Run: headless pygame with SDL's dummy video driver; simulated clock (each Clock.tick advances the game by its frame time, no real sleeping); random seed 0; keys injected as events and as key.get_pressed() state; no mouse input.
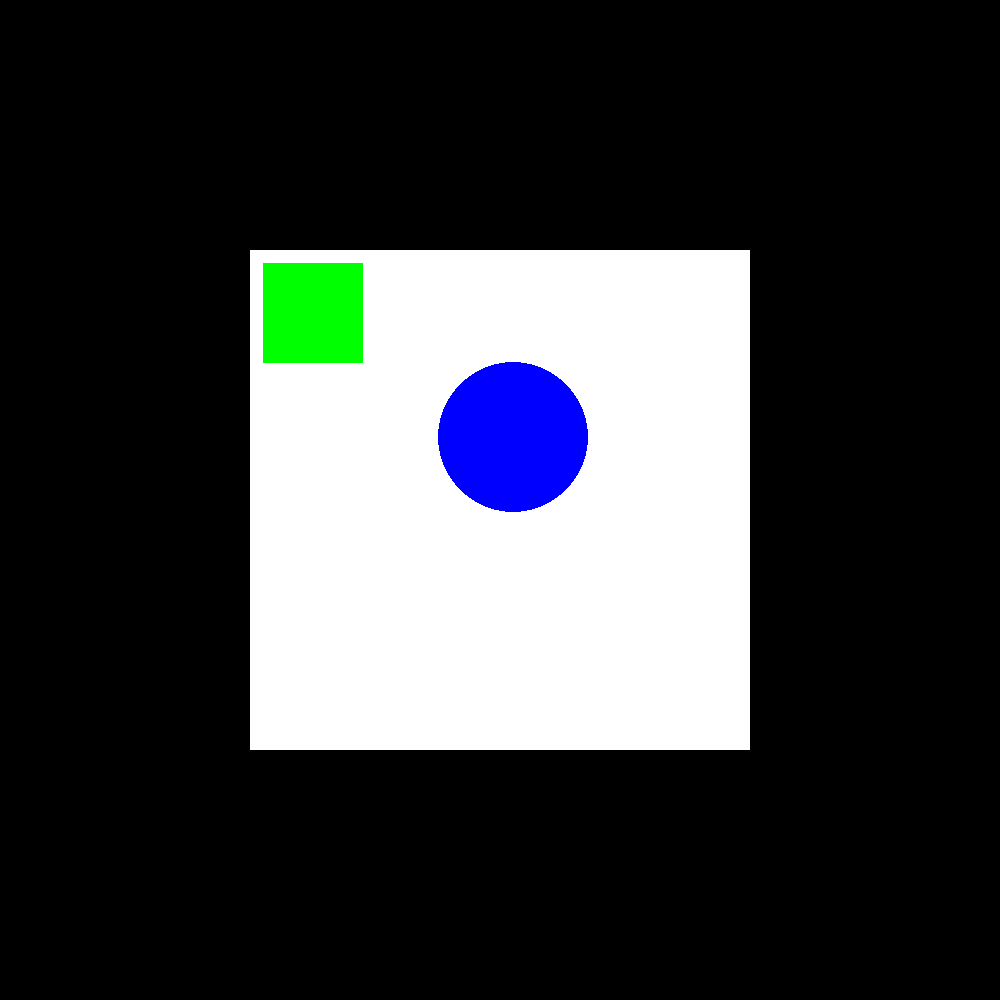
Frame 1 of 4 · flips 1–60 · no input
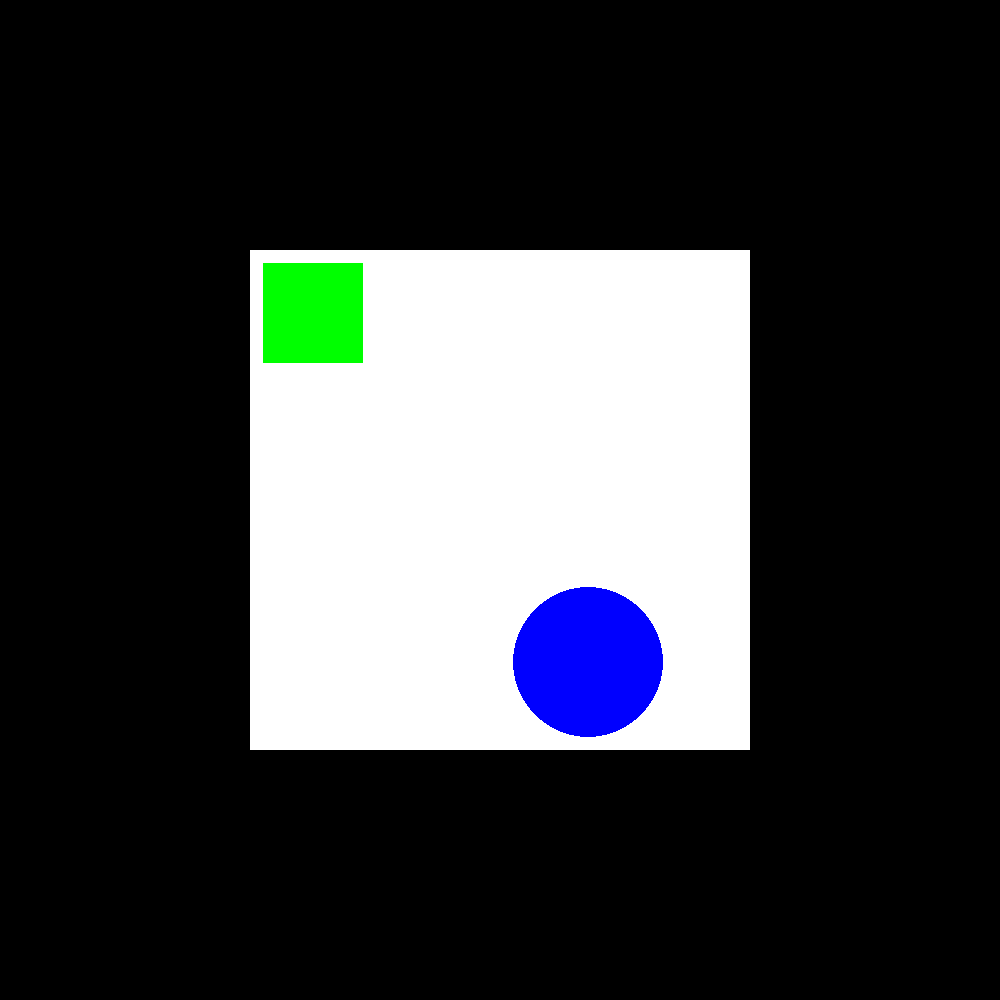
Frame 2 of 4 · flips 61–180 · tapped SPACE, RETURN · held RIGHT (→), D
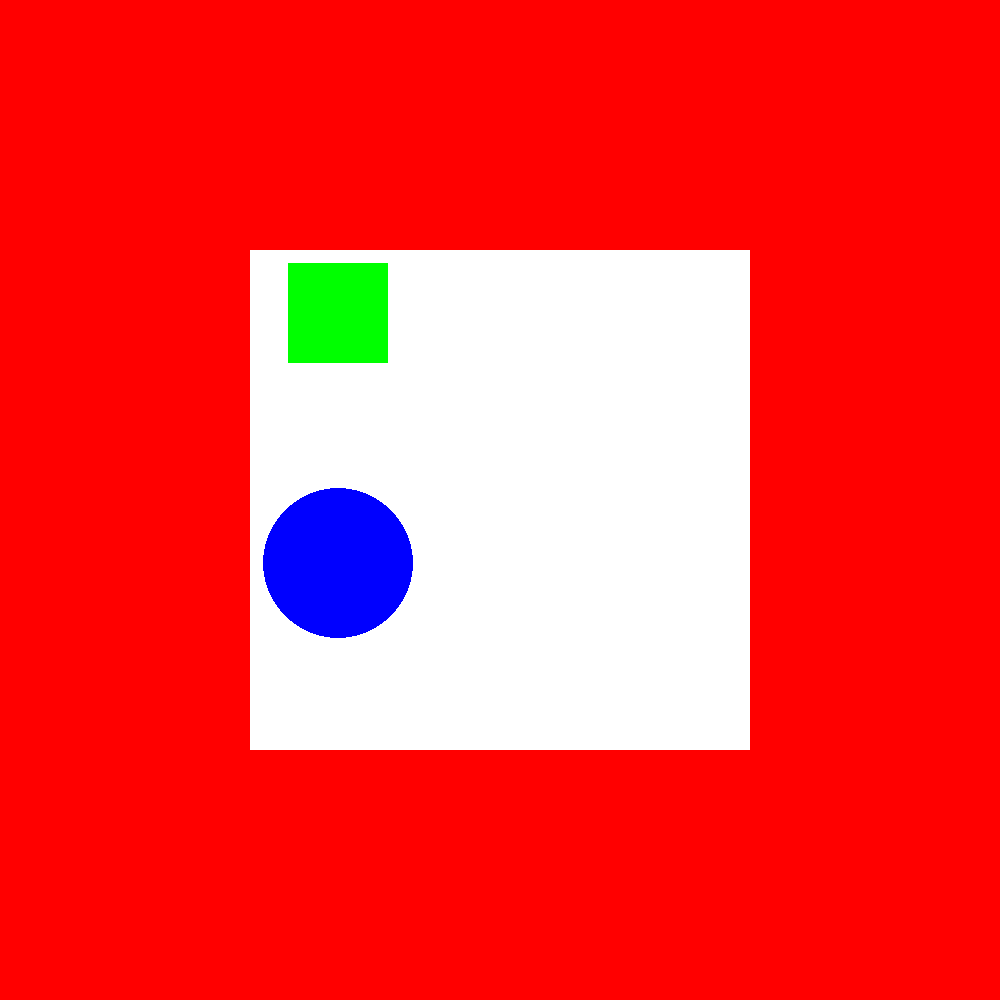
Frame 3 of 4 · flips 181–300 · held DOWN (↓), S
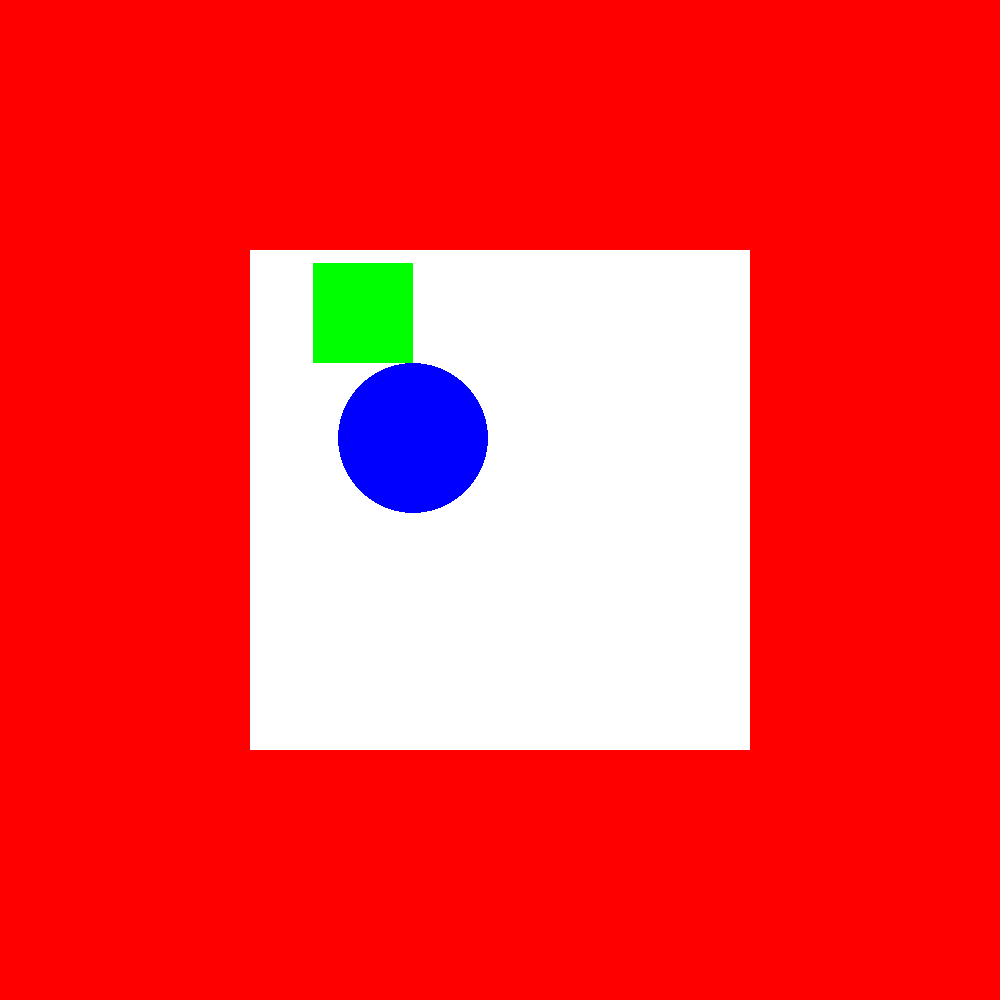
Frame 4 of 4 · flips 301–420 · held LEFT (←), A, UP (↑), W

The pygame program that drew these frames:

import math
import pygame

# this parameter indicate a step which will be used as a dt in calculation of new position
STEP = 25
# internal FPS timer in pygame
clock = pygame.time.Clock()
# width and height of
WIDTH = 1000
HEIGHT = 1000

BIG_WIDTH = 500
BIG_HEIGHT = 500

SMALL_WIDTH = 100
SMALL_HEIGHT = 100

DIAMETER = 150
RADIUS = DIAMETER // 2
SMALL_RECT_COLOR = (0, 255, 0)
CIRCLE_COLOR = (0, 0, 255)


# parameter are circle center coords. and rectangle coords, also circle radius
def circle_rectangle_collision(cx, cy, rx, ry, rw, rh, cr):
    edgeX = cx
    edgeY = cy
    # check which side of rectangle is closest to circle
    if cx < rx:
        # left edge
        edgeX = rx
    elif cx >= (rx + rw):
        # right edge
        edgeX = rx + rw
    if cy < ry:
        # top edge
        edgeY = ry
    elif cy > (ry + rh):
        edgeY = ry + rh

    # calculate distance on X-axis and Y-axis, between circle center and closest edge of rectangle
    distX = edgeX - cx
    distY = edgeY - cy
    # use Pythagorean Theorem to get distance(this is why abs was not used at previous lines)
    dist = math.sqrt(distX * distX + distY * distY)

    if dist <= cr:
        return True
    else:
        return False


# verify if second rectangle is inside first_one
def is_inside_rectangle(r1x, r1y, r1w, r1h, r2x, r2y, r2w, r2h):
    if (r1x < r2x) and (r1y < r2y) and (r1w + r1x > r2w + r2x) and (r1h + r1y > r2h + r2y):
        return True
    return False


# verify if a circle is inside a rectangle, and check type of collision
# 1-Right collision 2- Bottom Collision
def is_inside_circle(cx, cy, cr, rx, ry, rw, rh):
    if (cx + cr) < (rx + rw) and (cx - cr) > rx and (cy - cr) > ry:
        if (cy + cr) < (ry + rh):
            return True, 1
        else:
            return False, 2
    return False, 1


if __name__ == '__main__':
    pygame.init()
    # get ready principal display section
    surface = pygame.display.set_mode((WIDTH, HEIGHT))
    rect1 = pygame.Rect(0, 0, BIG_WIDTH, BIG_HEIGHT)
    # set big rectangle to the center of screen
    rect1.center = (WIDTH / 2, HEIGHT / 2)
    pygame.draw.rect(surface, (255, 255, 255), rect1)
    # draw second rectangle (the small one)
    rect2 = pygame.Rect(STEP, STEP, SMALL_WIDTH, SMALL_HEIGHT)
    rect2.center = (rect1.centerx - (rect1.centerx - SMALL_WIDTH - STEP) / 2,
                    rect1.centery - (rect1.centery - SMALL_HEIGHT - STEP) / 2)
    pygame.draw.rect(surface, SMALL_RECT_COLOR, rect2)
    # draw circle
    cirle1 = pygame.draw.circle(surface, CIRCLE_COLOR,
                                (rect1.centerx - (rect1.centerx - STEP) / 2 + RADIUS,
                                 rect1.centery - (rect1.centery - STEP) / 2 + RADIUS), RADIUS)

    pygame.display.flip()
    run = True
    while run:

        # check if small rectangle is on last position in  big rectangle(right-bottom corner)
        if rect2.centerx < int(rect1.centerx + (rect1.centerx - STEP - SMALL_WIDTH) / 2) or \
                rect2.centery < int(rect1.centery + (rect1.centery - STEP - SMALL_HEIGHT) / 2):
            # check if circle is inside in  big rectangle(right-bottom corner)
            if cirle1.centerx < int(rect1.centerx + (rect1.centerx - STEP) / 2 - RADIUS) or \
                    cirle1.centery < int(rect1.centery + (rect1.centery - STEP) / 2 - RADIUS):

                # 1 Check if small rectangle have collision with bigger one

                if is_inside_rectangle(rect1.x, rect1.y, rect1.w, rect1.h, rect2.x, rect2.y, rect2.w, rect2.h):
                    # 2. Validate circle position inside big rectangle
                    if is_inside_circle(cirle1.centerx, cirle1.centery, RADIUS, rect1.x, rect1.y, rect1.w,
                                        rect1.h)[0]:

                        # 3. Validate rectangle/circle collision
                        if circle_rectangle_collision(cirle1.centerx, cirle1.centery, rect2.x, rect2.y, rect2.w,
                                                      rect2.h, RADIUS):
                            # 4. We are free to move circle as here is collision
                            cirle1.centerx += STEP
                            pygame.draw.circle(surface, CIRCLE_COLOR, cirle1.center, RADIUS)
                            pygame.display.update()
                            # this position is one invalid so clear surface in RED
                            surface.fill((255, 0, 0))
                            pygame.draw.rect(surface, (255, 255, 255), rect1)
                            pygame.draw.rect(surface, SMALL_RECT_COLOR, rect2)
                            print("Still Colision")
                        else:
                            # 5. No collision so we move circle until last position and after move small rectangle.
                            # if for y-axis we are on last row with circle
                            if cirle1.centery == int(rect1.centery + (rect1.centery - STEP) / 2 - RADIUS):
                                # if we overlapp on next move circle outside
                                if (cirle1.centerx + STEP) >= \
                                        int(rect1.centerx + (rect1.centerx - STEP) / 2 - RADIUS):
                                    # move circle at beginning, and move one step small rectangle
                                    cirle1.center = (rect1.centerx - (rect1.centerx - STEP) / 2 + RADIUS,
                                                     rect1.centery - (rect1.centery - STEP) / 2 + RADIUS)
                                    rect2.centerx += STEP
                                    if rect2.centerx + STEP >= int(rect1.centerx +
                                                                   (rect1.centerx - STEP - SMALL_HEIGHT) / 2):
                                        surface.fill((255, 0, 0))
                                    pygame.draw.rect(surface, SMALL_RECT_COLOR, rect2)
                                    pygame.draw.circle(surface, CIRCLE_COLOR, cirle1.center, RADIUS)
                                    pygame.display.update()
                            # not on last row, so move circle on x-axis
                            # verify if here is circle outside, big triangle, after incrementation
                            cirle1.centerx += STEP
                            if cirle1.centerx < int(rect1.centerx + (rect1.centerx - STEP) / 2 - RADIUS):
                                pygame.draw.circle(surface, CIRCLE_COLOR, cirle1.center, RADIUS)
                                pygame.display.update()
                                surface.fill((0, 0, 0))
                                print("No Colision")
                            else:
                                # invalid position
                                surface.fill((255, 0, 0))
                            pygame.draw.rect(surface, (255, 255, 255), rect1)
                            pygame.draw.rect(surface, SMALL_RECT_COLOR, rect2)
                    # circle is outside big rectangle
                    else:

                        # must decide if there was a right edge collision or a bottom edge one
                        if (is_inside_circle(cirle1.centerx, cirle1.centery, RADIUS, rect1.x, rect1.y, rect1.w,
                                             rect1.h)[1] == 1):

                            cirle1.centery += STEP
                            cirle1.centerx = rect1.centerx - (rect1.centerx - STEP) / 2 + RADIUS
                            print("Collision Circle-Rectangle Right")
                        elif (is_inside_circle(cirle1.centerx, cirle1.centery, RADIUS, rect1.x, rect1.y, rect1.w,
                                               rect1.h)[1] == 2):
                            print("Collision Circle-Rectangle Bottom")
                            cirle1.center = (rect1.centerx - (rect1.centerx - STEP) / 2 + RADIUS,
                                             rect1.centery - (rect1.centery - STEP) / 2 + RADIUS)
                            rect2.centerx += STEP

                        # also a invalid position
                        surface.fill((255, 0, 0))
                        pygame.draw.rect(surface, (255, 255, 255), rect1)
                        pygame.draw.rect(surface, SMALL_RECT_COLOR, rect2)
                        pygame.draw.circle(surface, CIRCLE_COLOR, cirle1.center, RADIUS)
                        pygame.display.flip()
                else:
                    # must decide if we are outside on last row + last column -> means FINAL POSITION
                    if rect2.centery + STEP >= int(rect1.centery + (rect1.centery - STEP - SMALL_HEIGHT) / 2) and \
                            rect2.centerx >= int(rect1.centerx + (rect1.centerx - STEP - SMALL_HEIGHT) / 2):
                        # we are at the end so just stop:
                        print("Final")
                        break
                    # must put rectangle in new row
                    rect2.centery += STEP
                    rect2.centerx = rect1.centerx - (rect1.centerx - STEP - SMALL_WIDTH) / 2
                    # also a invalid position
                    surface.fill((255, 0, 0))
                    pygame.draw.rect(surface, (255, 255, 255), rect1)
                    pygame.draw.rect(surface, SMALL_RECT_COLOR, rect2)
                    pygame.display.update()
            # circle is in out position
            else:
                cirle1.center = (rect1.centerx - (rect1.centerx - STEP) / 2 + RADIUS,
                                 rect1.centery - (rect1.centery - STEP) / 2 + RADIUS)
                # change small rectangle
                rect2.centerx += STEP
                # also a invalid position
                surface.fill((255, 0, 0))
                pygame.draw.rect(surface, (255, 255, 255), rect1)
                pygame.draw.rect(surface, SMALL_RECT_COLOR, rect2)
                pygame.draw.circle(surface, CIRCLE_COLOR, cirle1.center, RADIUS)
                pygame.display.update()
        else:
            print("Small rectangle out of bound. We must stop!")
            break
    clock.tick(5)
    for event in pygame.event.get():
        if event.type == pygame.QUIT:
            run = False
        pygame.quit()
        exit()
